Run: headless pygame with SDL's dummy video driver; simulated clock (each Clock.tick advances the game by its frame time, no real sleeping); random seed 0; keys injected as events and as key.get_pressed() state; no mouse input; restart key SPACE tapped at the start of phases 3 and 4.
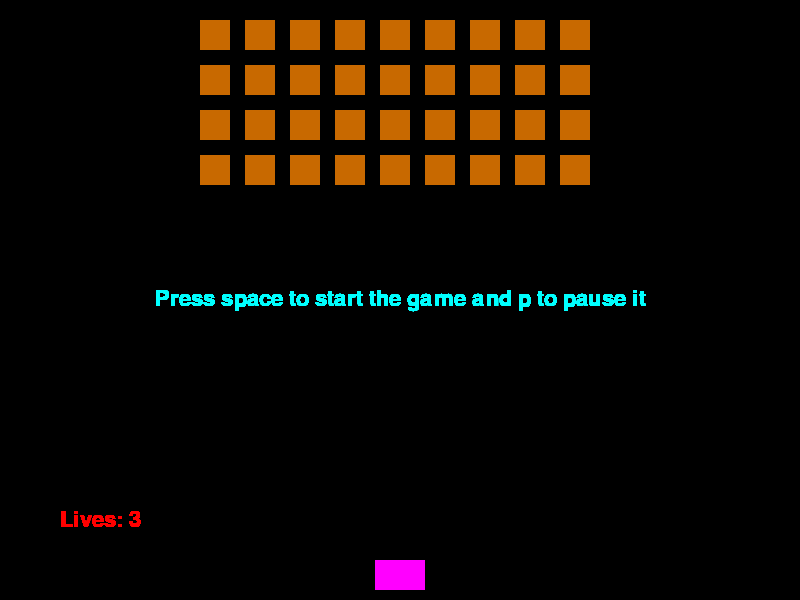
Frame 1 of 4 · flips 1–60 · no input
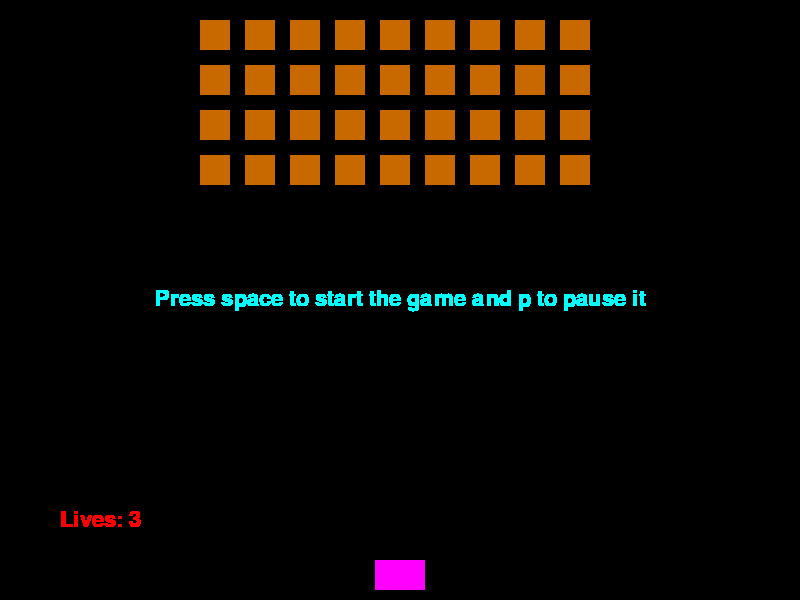
Frame 2 of 4 · flips 61–180 · tapped SPACE, RETURN · held RIGHT (→), D
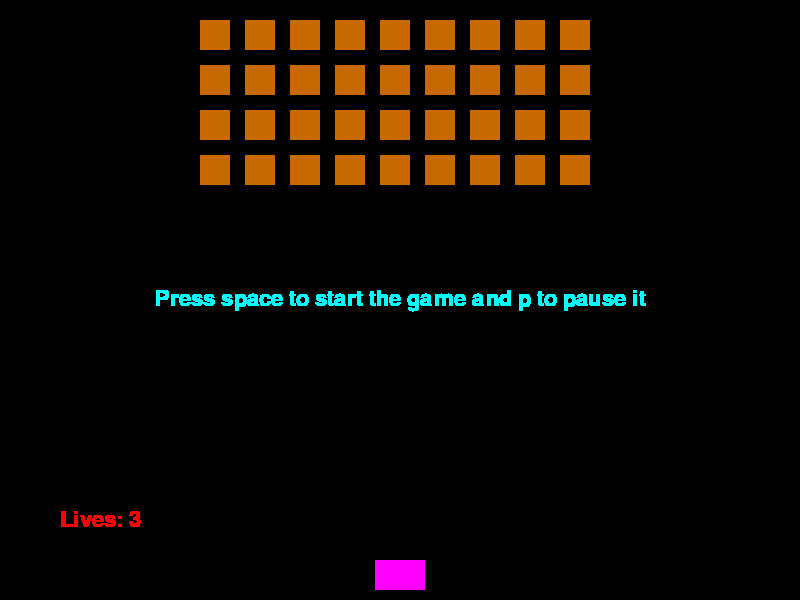
Frame 3 of 4 · flips 181–300 · tapped SPACE · held DOWN (↓), S
Frame 4 of 4 · flips 301–420 · tapped SPACE · held LEFT (←), A, UP (↑), W · screen unchanged from frame 3, image omitted

The pygame program that drew these frames:

import random
import pygame

pygame.init()

WIDTH, HEIGHT = 800, 600
win = pygame.display.set_mode((WIDTH, HEIGHT))
pygame.display.set_caption("Space Invaders")
font = pygame.font.SysFont("comicsans", 32)

playerW, playerH = 50, 30
bulletW, bulletH = 5, 15
enemyW, enemyH = 30, 30
enemyGap = 5

class Player:
    VEL = 5
    def __init__(self, x, y, w, h, color, lives):
        self.x = x
        self.y = y
        self.w = w
        self.h = h
        self.color = color
        self.lives = lives

    def collide(self, bullets):
        for bullet in bullets[:]:
            if bullet.y <= self.y + self.h and bullet.y >= self.y and bullet.x + bullet.w >= self.x and bullet.x <= self.x + self.w:
                bullets.remove(bullet)
                self.lives -= 1
            
    def draw(self, win):
        pygame.draw.rect(win, self.color, (self.x, self.y, self.w, self.h))
        
    def right(self):
        if self.x + self.w >= WIDTH:
            return
        self.x += self.VEL

    def left(self):
        if self.x <= 0:
            return
        self.x -= self.VEL 

class Bullet:
    VEL = 5
    color = "red"
    def __init__(self, x, y, w, h):
        self.x = x
        self.y = y
        self.w = w
        self.h = h

    def move(self):
        self.y -= self.VEL

    def draw(self, win):
        pygame.draw.rect(win, self.color, (self.x, self.y, self.w, self.h))

class EnemyBullet(Bullet):
    color = (200, 105, 0)
    def move(self):
        self.y += self.VEL


class Enemy:
    color = (200, 105, 0)
    VEL = 1
    direction = "R"
    to_move = 75
    def __init__(self, x, y, w, h):
        self.x = x
        self.y = y
        self.w = w
        self.h = h
    
    def draw(self, win):
        pygame.draw.rect(win, self.color, (self.x, self.y, self.w, self.h))
    
    def move(self):
        if self.direction == "R":
            if self.to_move > 0:
                self.x += self.VEL
                self.to_move -= self.VEL
        elif self.direction == "L":
            if self.to_move > 0:
                self.x -= self.VEL
                self.to_move -= self.VEL

        if self.to_move == 0:
            self.direction = "L" if self.direction == "R" else "R"
            self.to_move = 150

    def collide(self, bullets):
        for bullet in bullets[:]:
            if bullet.y <= self.y + self.h and bullet.y >= self.y and bullet.x + bullet.w >= self.x and bullet.x <= self.x + self.w:
                bullets.remove(bullet)
                return True
              

def generateEnemys():
    gap = 15

    enemys = []
    for x in range(200, 600, 30 + gap):
        for y in range(20, 200, 30 + gap):
            enemys.append(Enemy(x, y, enemyW, enemyH))

    return enemys

def drawText(win, text, x, y, color):
    text = font.render(text, True, color)
    text_rect = text.get_rect()
    text_rect.center = (x, y)
    win.blit(text, text_rect)


def gameLogic(player, enemys, bullets, enemyBullets):
    player.collide(enemyBullets)
    for enemy in enemys[:]:
        if random.random() <= 0.002:
            enemyBullets.append(EnemyBullet(enemy.x + enemy.w // 2, enemy.y, bulletW, bulletH))
        enemy.move()
        if enemy.collide(bullets):
            enemys.remove(enemy)
    for bullet in bullets[:]:
        if bullet.y <= 0:
            bullets.remove(bullet)
    for bullet in bullets:
        bullet.move()
    for bullet in enemyBullets[:]:
        if bullet.y + bullet.h >= HEIGHT:
            enemyBullets.remove(bullet)
    for bullet in enemyBullets:
        bullet.move()

def update(clock):
    clock.tick(60)
    pygame.display.update()

def draw(win, player,enemys, bullets, enemyBullet):
    player.draw(win)
    for enemy in enemys:
        enemy.draw(win)
    for bullet in bullets:
        bullet.draw(win)
    for bullet in enemyBullet:
        bullet.draw(win)
    drawText(win, f"Lives: {player.lives}", 100, HEIGHT - playerW - 30, "red")

def main():
    running = True
    clock = pygame.time.Clock()
    player = Player(WIDTH // 2 - playerW // 2, HEIGHT - playerH - 10, playerW, playerH, "magenta", 3)
    enemys = generateEnemys()
    bullets = []
    previous_time = pygame.time.get_ticks()
    enemyBullets = []

    pause = True
    while running:
        for event in pygame.event.get():
            if event.type == pygame.QUIT:
                running = False
                break
        keys = pygame.key.get_pressed()
        
        if pause:
            drawText(win, "Press space to start the game and p to pause it", WIDTH // 2, HEIGHT // 2, "cyan")
            draw(win, player, enemys, bullets, enemyBullets)
            update(clock)
            if keys[pygame.K_SPACE]:
                pause = False
            continue

        if keys[pygame.K_p]:
                pause = True

        if keys[pygame.K_LEFT]:
            player.left()

        if keys[pygame.K_RIGHT]:
            player.right()
        
        if keys[pygame.K_SPACE] and len(bullets) < 50:
            current_time = pygame.time.get_ticks()
            if current_time - previous_time > 200:
                previous_time = current_time
                bullets.append(Bullet(player.x + player.w // 2, player.y, bulletW, bulletH))
        
        win.fill("black")

        if player.lives <= 0:
            drawText(win, "You lost", WIDTH // 2, HEIGHT // 2, "red")
            update(clock)
            pygame.time.delay(3000)
            player = Player(WIDTH // 2 - playerW // 2, HEIGHT - playerH - 10, playerW, playerH, "magenta", 3)
            enemys = generateEnemys()
            bullets = []
            enemyBullets = []
        
        if len(enemys) == 0:
            drawText(win, "You won", WIDTH // 2, HEIGHT // 2, "green")
            update(clock)
            pygame.time.delay(3000)
            player = Player(WIDTH // 2 - playerW // 2, HEIGHT - playerH - 10, playerW, playerH, "magenta", 3)
            enemys = generateEnemys()
            bullets = []
            enemyBullets = []
        
        gameLogic(player, enemys, bullets, enemyBullets)
        draw(win, player, enemys, bullets, enemyBullets)
        update(clock)

    pygame.quit()


if __name__  == "__main__":
    main()
